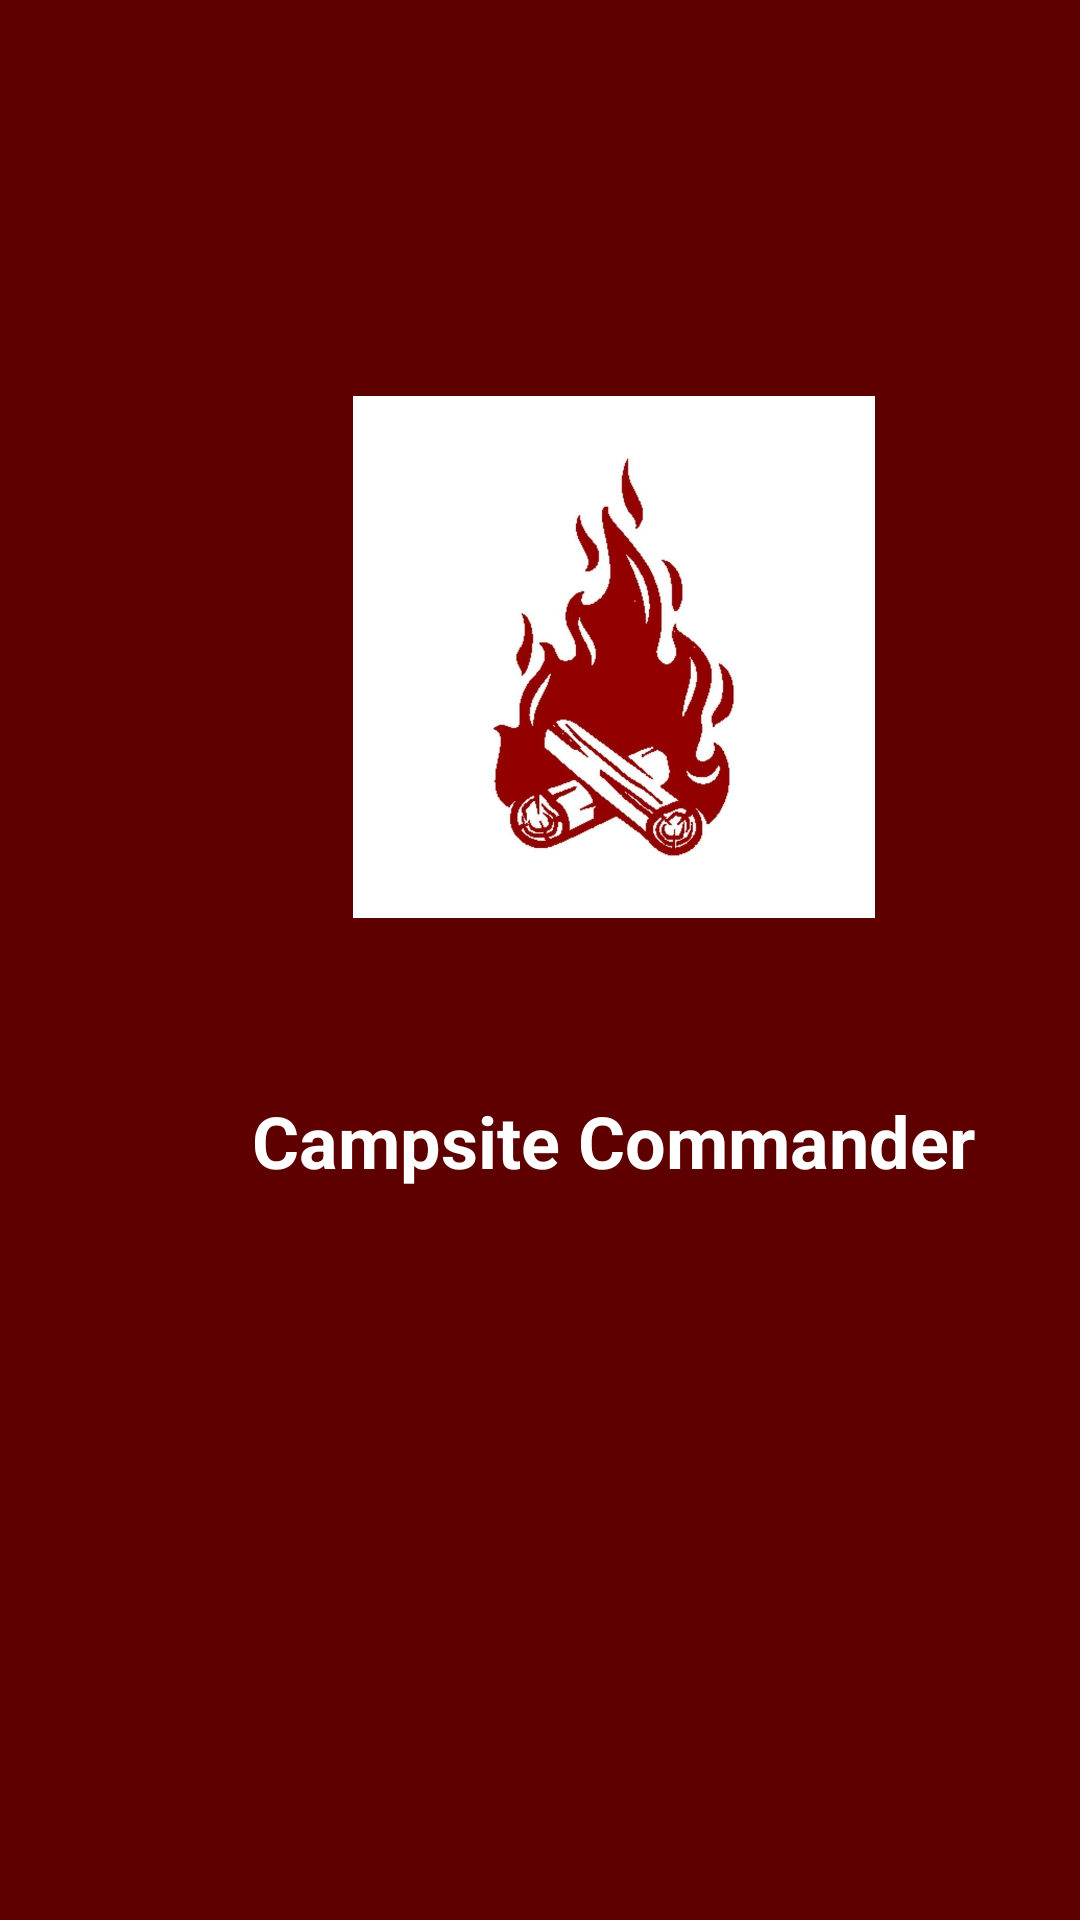

Layout XML and referenced resources for this Android screen:
<!-- AndroidManifest.xml: application theme Theme.CampisiteCommander -->
<!-- res/layout/activity_splash.xml -->
<?xml version="1.0" encoding="utf-8"?>
<androidx.constraintlayout.widget.ConstraintLayout xmlns:android="http://schemas.android.com/apk/res/android"
    xmlns:app="http://schemas.android.com/apk/res-auto"
    xmlns:tools="http://schemas.android.com/tools"
    android:id="@+id/ViewDetails"
    android:layout_width="match_parent"
    android:layout_height="match_parent"
    android:background="#5F0000"
    tools:context=".SplashActivity">

    <TextView
        android:id="@+id/CampsiteCommander"
        android:layout_width="wrap_content"
        android:layout_height="wrap_content"
        android:layout_marginStart="84dp"
        android:layout_marginTop="364dp"
        android:text="Campsite Commander"
        android:textColor="#FFFFFF"
        android:textSize="24sp"
        android:textStyle="bold"
        app:layout_constraintStart_toStartOf="parent"
        app:layout_constraintTop_toTopOf="parent" />

    <ImageView
        android:id="@+id/imageView"
        android:layout_width="217dp"
        android:layout_height="174dp"
        android:layout_marginStart="96dp"
        android:layout_marginTop="132dp"
        app:layout_constraintStart_toStartOf="parent"
        app:layout_constraintTop_toTopOf="parent"
        app:srcCompat="@drawable/img" />
</androidx.constraintlayout.widget.ConstraintLayout>
<!-- resources referenced by this layout -->
<resources>
  <!-- drawable img: png bitmap (drawable, 284439 bytes) -->
  <style name="Theme.CampisiteCommander" parent="Base.Theme.CampisiteCommander" />
  <style name="Base.Theme.CampisiteCommander" parent="Theme.Material3.DayNight.NoActionBar">
          
          
      </style>
</resources>
